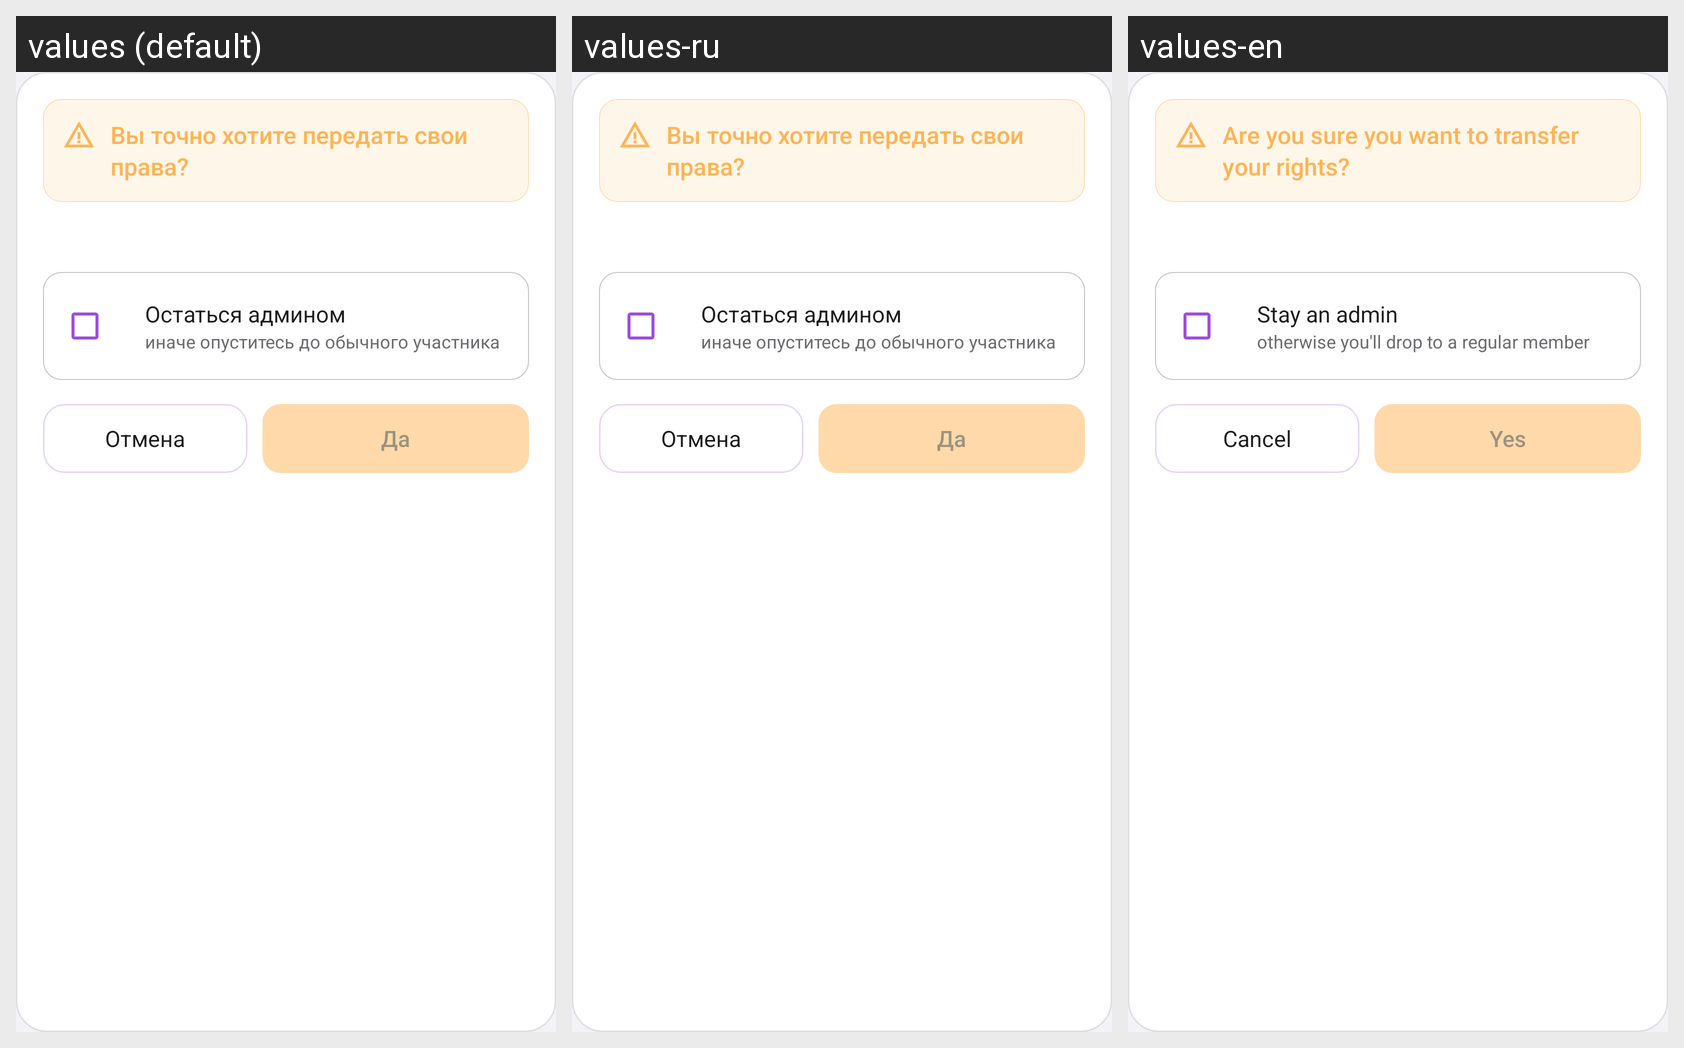

This grid shows one Android layout under several languages. Give, for every string resource on the screen, its name, the default text and each shown locale's text.
Android screen res/layout/dialog_transfer_ownership.xml rendered under 3 locales, left to right: values (default), values-ru, values-en. Device: Nexus 5 (rendered at 1080×1920; each locale shown at half size, 540×960, under a caption strip naming it); theme Theme.AtrumChat.
Strings drawn on this screen, with the default value and each locale's value (text and hints the layout hard-codes, and strings that could not be matched under every locale, appear in the picture but are not listed):

transfer_owner_title
  values: Вы точно хотите передать свои права?
  values-ru: Вы точно хотите передать свои права?  [not translated; the default value is used]
  values-en: Are you sure you want to transfer your rights?

transfer_owner_keep_admin
  values: Остаться админом
  values-ru: Остаться админом  [not translated; the default value is used]
  values-en: Stay an admin

transfer_owner_keep_admin_hint
  values: иначе опуститесь до обычного участника
  values-ru: иначе опуститесь до обычного участника  [not translated; the default value is used]
  values-en: otherwise you'll drop to a regular member

btn_cancel
  values: Отмена
  values-ru: Отмена
  values-en: Cancel

transfer_owner_yes
  values: Да
  values-ru: Да  [not translated; the default value is used]
  values-en: Yes
